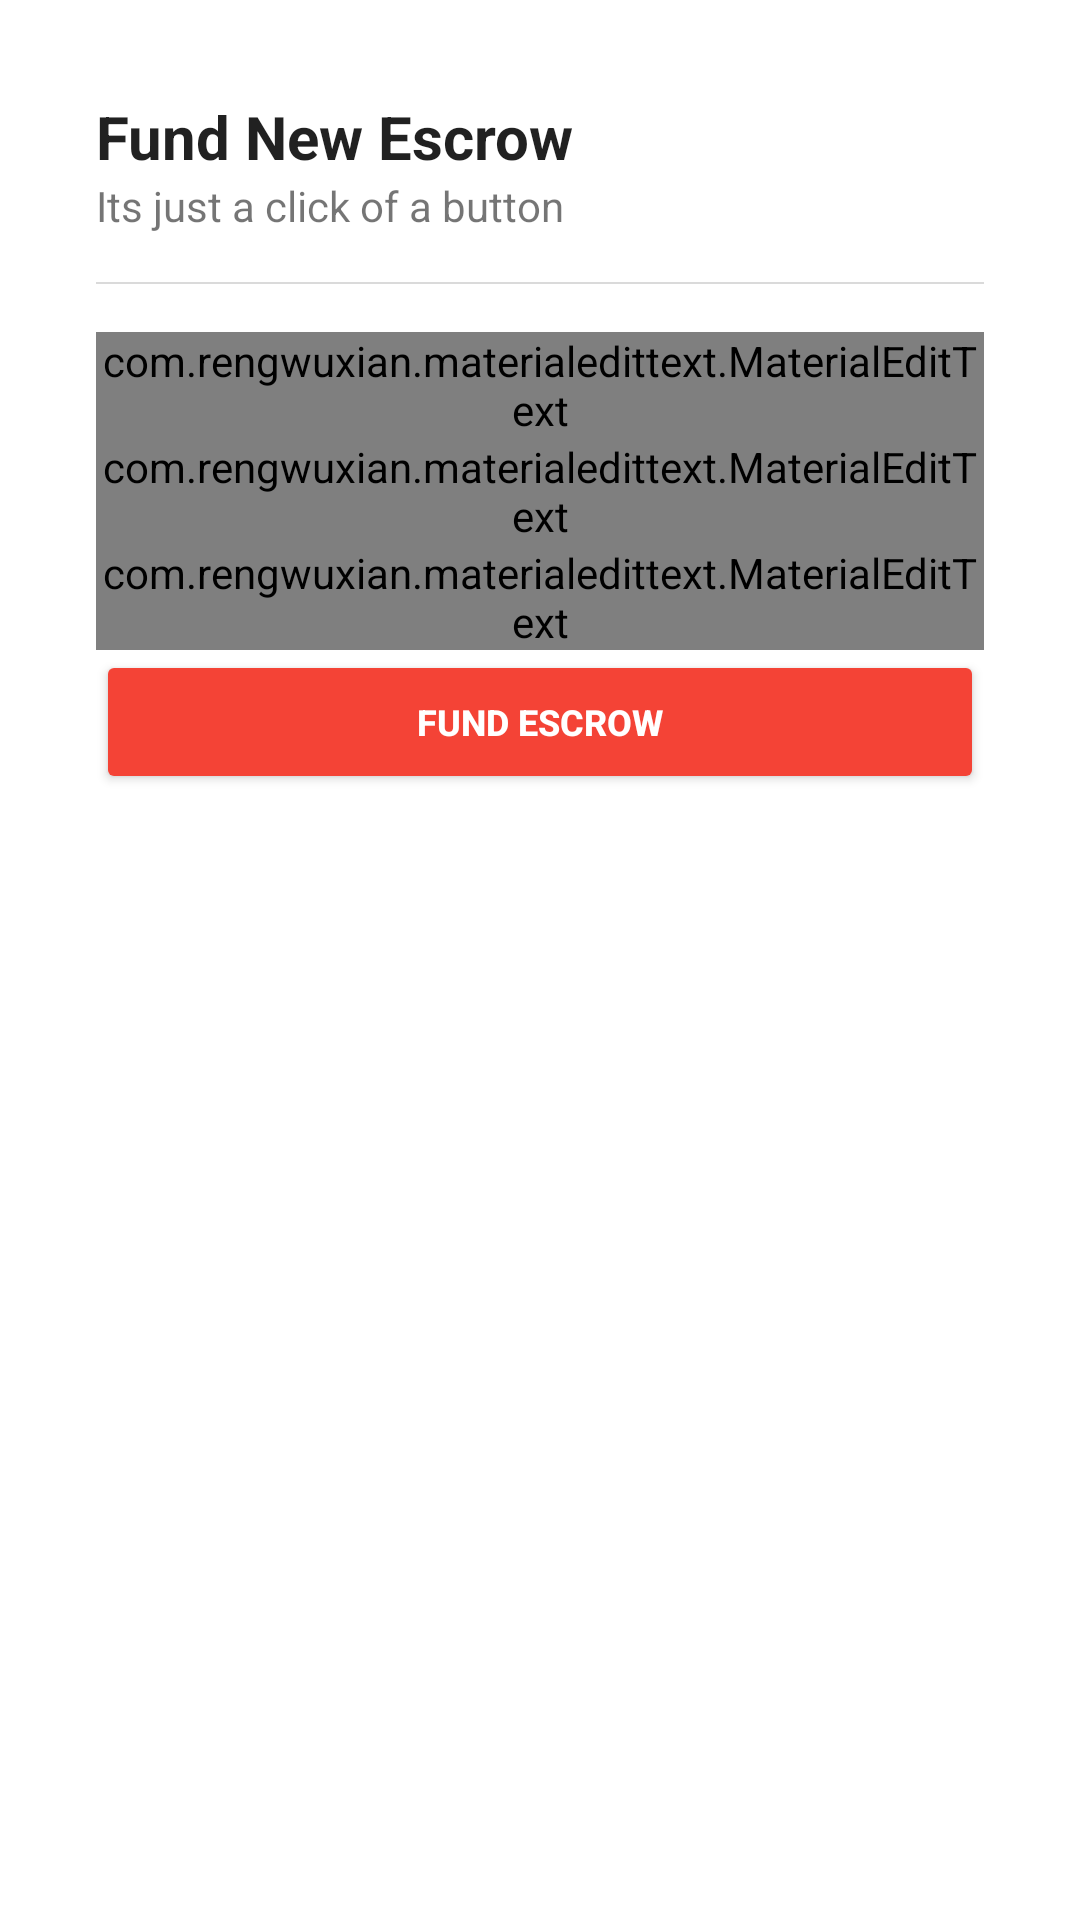

Android layout source for this screen:
<!-- AndroidManifest.xml: application theme AppTheme -->
<!-- res/layout/layout_fund_escrow.xml -->
<?xml version="1.0" encoding="utf-8"?>
<LinearLayout xmlns:android="http://schemas.android.com/apk/res/android"
    xmlns:app="http://schemas.android.com/apk/res-auto"
    android:orientation="vertical"
    android:layout_width="match_parent"
    android:layout_height="match_parent"
    android:background="@color/white">
    <LinearLayout
        android:layout_width="match_parent"
        android:layout_height="wrap_content"
        android:orientation="vertical"
        android:padding="32dp">
        <TextView
            android:layout_width="wrap_content"
            android:layout_height="wrap_content"
            android:text="Fund New Escrow"
            android:textSize="20sp"
            android:textStyle="bold"
            android:textAppearance="@style/BoldText"/>
        <TextView
            android:layout_width="wrap_content"
            android:layout_height="wrap_content"
            android:text="Its just a click of a button"/>
        <View
            android:layout_width="match_parent"
            android:layout_height="0.5dp"
            android:layout_marginTop="16dp"
            android:background="@color/divider"
            android:layout_marginBottom="16dp"/>
        <com.rengwuxian.materialedittext.MaterialEditText
            android:layout_width="match_parent"
            android:layout_height="wrap_content"
            app:met_underlineColor="@color/dark"
            android:hint="Beneficiary Email"
            android:id="@+id/edt_beneficiary_email_fund_escrow"
            android:textSize="16sp"
            android:inputType="textEmailAddress"
            app:met_floatingLabel="normal"
            app:met_helperText="BitsEscrow email address of the beneficiary."/>
        <com.rengwuxian.materialedittext.MaterialEditText
            android:layout_width="match_parent"
            android:layout_height="wrap_content"
            app:met_underlineColor="@color/dark"
            android:hint="Amount"
            app:met_floatingLabel="normal"
            android:id="@+id/edt_amount_fund_escrow"
            android:inputType="number|numberDecimal"
            android:textSize="16sp"/>
        <com.rengwuxian.materialedittext.MaterialEditText
            android:layout_width="match_parent"
            android:layout_height="wrap_content"
            app:met_floatingLabel="normal"
            android:textSize="16sp"
            android:id="@+id/edt_narration_fund_escrow"
            android:hint="Narration"/>
        <LinearLayout
            android:layout_width="wrap_content"
            android:layout_height="wrap_content"
            android:orientation="vertical"
            android:id="@+id/layout_amount"
            android:visibility="gone">

            <TextView
                android:layout_width="wrap_content"
                android:layout_height="wrap_content"
                android:layout_marginTop="10dp"
                android:text="0.11BTC"
                android:textSize="20sp"
                android:id="@+id/tv_btc_fund_escrow"
                android:textAppearance="@style/BoldText"
                android:textStyle="bold"/>
            <TextView
                android:layout_width="wrap_content"
                android:layout_height="wrap_content"
                android:id="@+id/tv_usd_fund_escrow"
                android:text="$746"/>
        </LinearLayout>
        <Button
            android:layout_width="match_parent"
            android:layout_height="wrap_content"
            style="@style/ButtonStyle"
            android:id="@+id/btn_fund_escrow"
            android:text="Fund Escrow"/>
    </LinearLayout>
</LinearLayout>
<!-- resources referenced by this layout -->
<resources>
  <color name="dark">#191919</color>
  <color name="divider">#80B6B6B6</color>
  <color name="white">#ffffff</color>
  <style name="BoldText" parent="android:TextAppearance">
          <item name="fontPath">fonts/Lato-Bold.ttf</item>
      </style>
  <style name="ButtonStyle" parent="Widget.AppCompat.Button.Colored">
          <item name="android:textSize">12sp</item>
          <item name="android:textStyle">bold</item>
      </style>
  <style name="AppTheme" parent="@style/Theme.AppCompat.Light">
          <item name="colorPrimary">@color/colorPrimary</item>
          <item name="colorPrimaryDark">@color/colorPrimaryDark</item>
          <item name="colorAccent">@color/colorAccent</item>
          <item name="actionBarStyle">@style/Widget.Styled.ActionBar</item>
      </style>
  <color name="colorPrimary">#191919</color>
  <color name="colorPrimaryDark">#191919</color>
  <color name="colorAccent">#F44336</color>
  <style name="Widget.Styled.ActionBar" parent="@style/Widget.AppCompat.Light.ActionBar">
          <item name="background">@color/colorPrimary</item>
          <item name="titleTextStyle">@style/MyActionBarTitleText</item>
          <item name="actionMenuTextColor">@color/textColorPrimary</item>
      </style>
  <style name="MyActionBarTitleText" parent="@style/TextAppearance.AppCompat.Widget.ActionBar.Title">
          <item name="android:textColor">@color/white</item>
      </style>
  <color name="textColorPrimary">#212121</color>
</resources>
